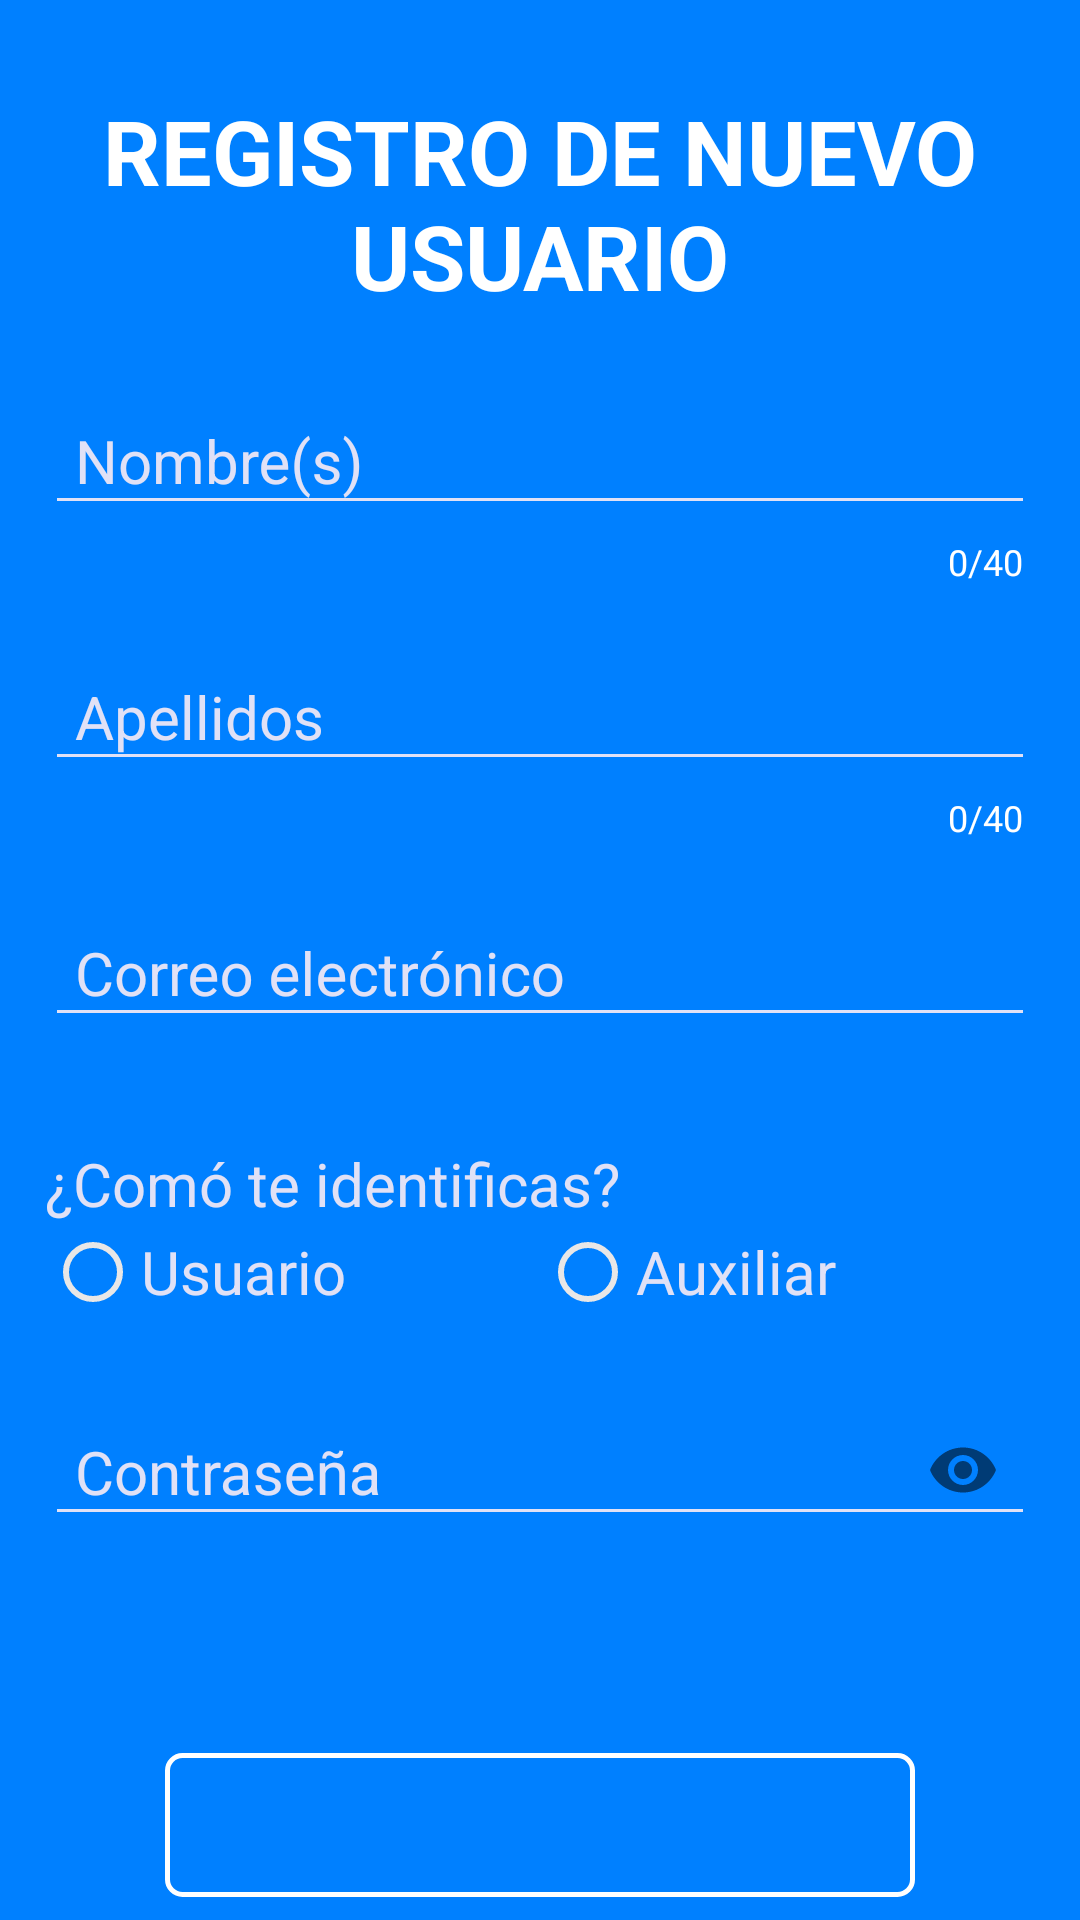

This screen was rendered from an Android layout file. Write that file and the resources it references.
<!-- AndroidManifest.xml: application theme AppTheme -->
<!-- res/layout/activity_registro_i.xml -->
<?xml version="1.0" encoding="utf-8"?>

<RelativeLayout xmlns:android="http://schemas.android.com/apk/res/android"
    xmlns:app="http://schemas.android.com/apk/res-auto"
    xmlns:tools="http://schemas.android.com/tools"
    android:layout_width="match_parent"
    android:layout_height="match_parent"
    android:background="@color/colorDark"
    android:foregroundTint="#FFFFFF"
    android:orientation="vertical"
    android:paddingLeft="15dp"
    android:paddingRight="15dp"
    tools:context=".RegistroIActivity">

    <TextView
        android:id="@+id/textView2"
        android:layout_width="wrap_content"
        android:layout_height="wrap_content"
        android:layout_marginTop="30dp"
        android:gravity="center_horizontal"
        android:text="REGISTRO DE NUEVO USUARIO"
        android:textColor="@color/colorLetter"
        android:textSize="30sp"
        android:textStyle="bold"
        tools:layout_editor_absoluteX="25dp"
        tools:layout_editor_absoluteY="90dp" />

    <ScrollView
        android:layout_width="match_parent"
        android:layout_height="wrap_content"
        android:layout_marginTop="120dp"
        android:scrollbars="none">

        <LinearLayout
            android:layout_width="match_parent"
            android:layout_height="wrap_content"
            android:orientation="vertical">

            <com.google.android.material.textfield.TextInputLayout
                android:id="@+id/text_input_namei"
                android:layout_width="match_parent"
                android:layout_height="wrap_content"
                android:textColorHint="@color/colorHint"
                app:counterEnabled="true"
                app:counterMaxLength="40"
                app:counterOverflowTextAppearance="@style/CounterOverFlow"
                app:counterTextAppearance="@style/Counter"
                app:errorEnabled="true"
                app:errorTextAppearance="@style/CounterOverFlow">

                <com.google.android.material.textfield.TextInputEditText
                    android:id="@+id/etNombres"
                    android:layout_width="match_parent"
                    android:layout_height="wrap_content"
                    android:backgroundTint="@color/colorHint"
                    android:hapticFeedbackEnabled="false"
                    android:hint="@string/hNombres"
                    android:inputType="textCapWords"
                    android:paddingLeft="10dp"
                    android:shadowColor="@color/colorLetter"
                    android:textColor="@color/colorLetter"
                    android:textColorHighlight="@color/colorHint"
                    android:textColorHint="@color/colorHint"
                    android:textSize="20sp"
                    tools:layout_editor_absoluteX="34dp"
                    tools:layout_editor_absoluteY="287dp" />
            </com.google.android.material.textfield.TextInputLayout>

            <com.google.android.material.textfield.TextInputLayout
                android:id="@+id/text_input_nameii"
                android:layout_width="match_parent"
                android:layout_height="wrap_content"
                android:layout_marginTop="10dp"
                android:textColorHint="@color/colorHint"
                app:counterEnabled="true"
                app:counterMaxLength="40"
                app:counterOverflowTextAppearance="@style/CounterOverFlow"
                app:counterTextAppearance="@style/Counter"
                app:errorEnabled="true"
                app:errorTextAppearance="@style/CounterOverFlow">

                <com.google.android.material.textfield.TextInputEditText
                    android:id="@+id/etApellidos"
                    android:layout_width="match_parent"
                    android:layout_height="wrap_content"
                    android:backgroundTint="@color/colorHint"
                    android:hapticFeedbackEnabled="false"
                    android:hint="@string/hApellidos"
                    android:inputType="textCapWords"
                    android:paddingLeft="10dp"
                    android:shadowColor="@color/colorLetter"
                    android:textColor="@color/colorLetter"
                    android:textColorHighlight="@color/colorHint"
                    android:textColorHint="@color/colorHint"
                    android:textSize="20sp"
                    tools:layout_editor_absoluteX="34dp"
                    tools:layout_editor_absoluteY="287dp" />
            </com.google.android.material.textfield.TextInputLayout>

            <com.google.android.material.textfield.TextInputLayout
                android:id="@+id/text_input_email"
                android:layout_width="match_parent"
                android:layout_height="wrap_content"
                android:layout_marginTop="10dp"
                android:textColorHint="@color/colorHint"
                app:counterOverflowTextAppearance="@style/CounterOverFlow"
                app:counterTextAppearance="@style/Counter"
                app:errorEnabled="true"
                app:errorTextAppearance="@style/CounterOverFlow">

                <com.google.android.material.textfield.TextInputEditText
                    android:id="@+id/etCorreo"
                    android:layout_width="match_parent"
                    android:layout_height="wrap_content"
                    android:backgroundTint="@color/colorHint"
                    android:hapticFeedbackEnabled="false"
                    android:hint="@string/hEmail"
                    android:inputType="textEmailAddress"
                    android:paddingLeft="10dp"
                    android:shadowColor="@color/colorLetter"
                    android:textColor="@color/colorLetter"
                    android:textColorHighlight="@color/colorHint"
                    android:textColorHint="@color/colorHint"
                    android:textSize="20sp"
                    tools:layout_editor_absoluteX="34dp"
                    tools:layout_editor_absoluteY="287dp" />
            </com.google.android.material.textfield.TextInputLayout>

            <TextView
                android:layout_width="match_parent"
                android:layout_height="wrap_content"
                android:layout_marginTop="15dp"
                android:layout_weight="1"
                android:gravity="left"
                android:text="@string/hTipoUsuario"
                android:textColor="@color/colorHint"
                android:textSize="20sp" />

            <LinearLayout
                android:layout_width="match_parent"
                android:layout_height="wrap_content"
                android:orientation="horizontal"
                tools:context=".MainActivity">

                <RadioGroup
                    android:id="@+id/rgSexualidad"
                    android:layout_width="wrap_content"
                    android:layout_height="wrap_content"
                    android:layout_weight="3"
                    android:orientation="horizontal">

                    <RadioButton
                        android:id="@+id/rbU"
                        android:layout_width="match_parent"
                        android:layout_height="wrap_content"
                        android:layout_weight="1"
                        android:buttonTint="@color/colorAccent"
                        android:text="@string/hTUsuario"
                        android:textColor="@color/colorHint"
                        android:textSize="20sp" />

                    <RadioButton
                        android:id="@+id/rbA"
                        android:layout_width="match_parent"
                        android:layout_height="wrap_content"
                        android:layout_weight="1"
                        android:buttonTint="@color/colorAccent"
                        android:text="@string/hTAuxiliar"
                        android:textColor="@color/colorHint"
                        android:textSize="20sp" />
                </RadioGroup>
            </LinearLayout>


            <com.google.android.material.textfield.TextInputLayout
                android:id="@+id/text_input_password"
                android:layout_width="match_parent"
                android:layout_height="wrap_content"
                android:layout_marginTop="15dp"
                android:textColorHint="@color/colorHint"
                app:counterOverflowTextAppearance="@style/CounterOverFlow"
                app:counterTextAppearance="@style/Counter"
                app:errorEnabled="true"
                app:errorTextAppearance="@style/CounterOverFlow"
                app:passwordToggleEnabled="true">

                <com.google.android.material.textfield.TextInputEditText
                    android:id="@+id/etContrasena"
                    android:layout_width="match_parent"
                    android:layout_height="wrap_content"
                    android:backgroundTint="@color/colorHint"
                    android:ems="10"
                    android:hint="@string/hPassword"
                    android:inputType="textPassword"
                    android:paddingLeft="10dp"
                    android:textColor="@color/colorLetter"
                    android:textColorHint="@color/colorHint"
                    android:textSize="20sp"
                    tools:layout_editor_absoluteX="14dp"
                    tools:layout_editor_absoluteY="222dp" />

            </com.google.android.material.textfield.TextInputLayout>

            <Button
                android:id="@+id/btnSiguiente"
                android:layout_width="250dp"
                android:layout_height="wrap_content"
                android:layout_gravity="center"
                android:layout_marginTop="50dp"
                android:layout_marginBottom="100dp"
                android:background="@drawable/btn_yellow"
                android:textColor="@drawable/txt_btn"
                android:text="@string/btnSiguiente"
                android:textSize="23sp"
                tools:layout_editor_absoluteX="89dp"
                tools:layout_editor_absoluteY="424dp" />


        </LinearLayout>
    </ScrollView>
</RelativeLayout>
<!-- resources referenced by this layout -->
<resources>
  <color name="colorAccent">#E8E7E7</color>
  <color name="colorDark">#0080ff</color>
  <color name="colorHint">#E0E1F6</color>
  <color name="colorLetter">#ffffff</color>
  <!-- drawable btn_yellow (drawable) -->
  <?xml version="1.0" encoding="utf-8"?>
  
  <shape xmlns:android="http://schemas.android.com/apk/res/android"
      android:shape="rectangle"
      >
  
      <corners
          android:radius="5dp"
          />
  
      <stroke
          android:width="5px"
          android:color="@color/colorLetter"
          />
  
      <solid
          android:color="@drawable/btn_change"
          />
  
  </shape>
  <!-- drawable txt_btn (drawable) -->
  <?xml version="1.0" encoding="utf-8"?>
  
  <selector xmlns:android="http://schemas.android.com/apk/res/android">
      <item android:color="@color/colorDark" android:state_pressed="false" />
      <item android:color="@color/colorLetter" android:state_pressed="true" />
  </selector>
  <string name="btnSiguiente">SIGUIENTE</string>
  <string name="hApellidos">Apellidos</string>
  <string name="hEmail">Correo electrónico</string>
  <string name="hNombres">Nombre(s)</string>
  <string name="hPassword">Contraseña</string>
  <string name="hTAuxiliar">Auxiliar</string>
  <string name="hTUsuario">Usuario</string>
  <string name="hTipoUsuario">¿Comó te identificas?</string>
  <style name="Counter" parent="TextAppearance.Design.Counter">
          <item name="android:textColor">@color/colorLetter</item>
      </style>
  <style name="CounterOverFlow" parent="TextAppearance.Design.Counter.Overflow">
          <item name="android:textColor">#000080</item>
      </style>
  <style name="AppTheme" parent="Theme.AppCompat.Light.DarkActionBar">
          
          <item name="colorPrimary">@color/color</item>
          <item name="colorPrimaryDark">@color/colorDark</item>
          <item name="colorAccent">@color/colorAccent</item>
      </style>
  <color name="color">#49A9F4</color>
</resources>
